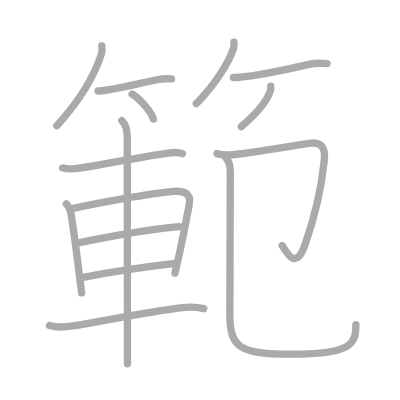
t = 0.00 s
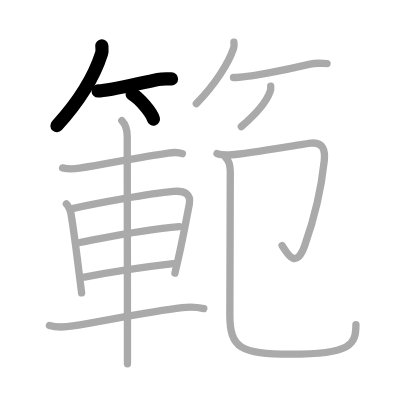
t = 3.00 s
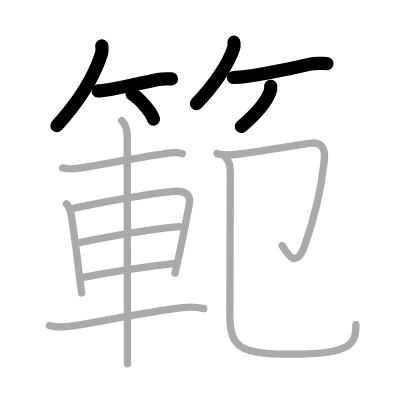
t = 6.00 s
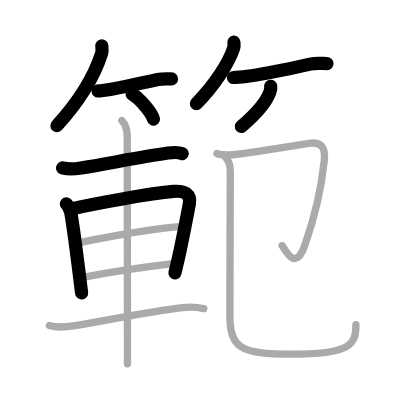
t = 9.00 s
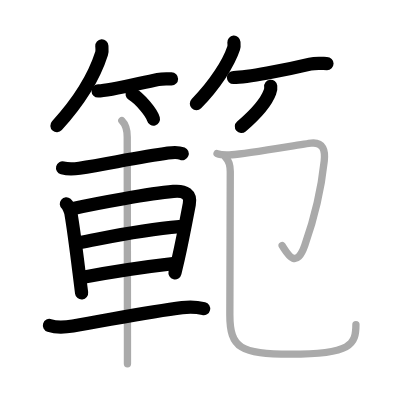
t = 12.00 s
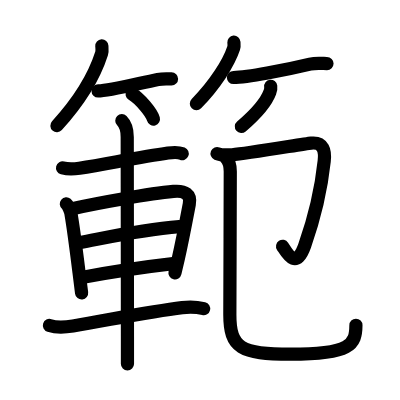
t = 15.00 s

The animated SVG that drew these frames (rendered in a browser with its animation timeline set to each time). Animation: 15 SMIL elements (animate=15); one cycle of 15.00 s.

<?xml version="1.0" standalone="no"?>
<!DOCTYPE svg PUBLIC "-//W3C//DTD SVG 1.1//EN"   "http://www.w3.org/Graphics/SVG/1.1/DTD/svg11.dtd">
<svg width="400px" height="400px"  version="1.1" xmlns="http://www.w3.org/2000/svg">
  <defs>
    <marker id="Triangle" viewBox="0 0 10 10" refX="0" refY="5" markerUnits="strokeWidth" markerWidth="3" style="stroke-opacity:0%;fill:#aaaaaa;" markerHeight="2" orient="auto">
      <path d="M 0 0 L 10 5 L 0 10 z" />
    </marker>
    
    <marker id="Arrow" viewBox="0 0 10 10" refX="5" refY="5" markerUnits="strokeWidth" markerWidth="1.8" style="stroke-opacity:0%;fill:#770000;" markerHeight="2" orient="auto">
      <path d="M 0 4 L 6 4 L 4 1 L 10 5 L 4 9 L 6 6 L 0 6 z" />
        <circle cx="5" cy="5" r="5" />
      </marker>
    
    <marker id="TriangleRed" viewBox="0 0 10 10" refX="0" refY="5" markerUnits="strokeWidth" markerWidth="3" style="stroke-opacity:0%;fill:#CC0000;" markerHeight="2" orient="auto">
      <path d="M 0 0 L 10 5 L 0 10 z" />
    </marker>
    
    <marker id="ArrowRed" viewBox="0 0 10 10" refX="5" refY="5" markerUnits="strokeWidth" markerWidth="1.8" style="stroke-opacity:0%;fill:#CC0000;" markerHeight="2" orient="auto">
      <path d="M 0 4 L 6 4 L 4 1 L 10 5 L 4 9 L 6 6 L 0 6 z" />
        <circle cx="5" cy="5" r="5" />
      </marker>
    
  </defs>
  
  <path style="fill:#ffffff; fill-opacity:100%; fill-rule:evenodd; stroke-width:0;" d="M 0 0 L 400px 0 L 400px 400px L 0 400px L 0 0" />

  <g transform="scale(3.6697247706422 3.6697247706422)">
<path style="fill:none; fill-opacity:0%; fill-rule:evenodd; stroke:#aaaaaa; stroke-opacity:100%; stroke-width: 1.5pt; stroke-linejoin:round; stroke-linecap:round;" d="M27.75 12.5c0.03 0.52 0.16 1.36-0.07 2.08c-1.81 5.67-5.81 12.67-12.18 19.67"></path>
<path style="fill:none; fill-opacity:0%; fill-rule:evenodd; stroke:#aaaaaa; stroke-opacity:100%; stroke-width: 1.5pt; stroke-linejoin:round; stroke-linecap:round;" d="M26.73 24.79c2.89 0 10.39-1.91 16.3-3.13c1.49-0.31 2.8-0.16 3.72-0.16"></path>
<path style="fill:none; fill-opacity:0%; fill-rule:evenodd; stroke:#aaaaaa; stroke-opacity:100%; stroke-width: 1.5pt; stroke-linejoin:round; stroke-linecap:round;" d="M36 25.62c2.05 1.21 5.3 4.96 5.81 6.84"></path>
<path style="fill:none; fill-opacity:0%; fill-rule:evenodd; stroke:#aaaaaa; stroke-opacity:100%; stroke-width: 1.5pt; stroke-linejoin:round; stroke-linecap:round;" d="M63.74 11.5c0.03 0.39 0.12 1.03-0.06 1.58c-1.37 4.15-5.16 10.07-10.18 15.17"></path>
<path style="fill:none; fill-opacity:0%; fill-rule:evenodd; stroke:#aaaaaa; stroke-opacity:100%; stroke-width: 1.5pt; stroke-linejoin:round; stroke-linecap:round;" d="M63.62 21.12c3.75 0 14-2 20.87-3.64c1.88-0.45 3.53-0.15 4.63-0.15"></path>
<path style="fill:none; fill-opacity:0%; fill-rule:evenodd; stroke:#aaaaaa; stroke-opacity:100%; stroke-width: 1.5pt; stroke-linejoin:round; stroke-linecap:round;" d="M73.77 23.5c0.07 0.55 0 1.07-0.21 1.57c-0.86 2.37-3.56 5.8-7.81 9.43"></path>
<path style="fill:none; fill-opacity:0%; fill-rule:evenodd; stroke:#aaaaaa; stroke-opacity:100%; stroke-width: 1.5pt; stroke-linejoin:round; stroke-linecap:round;" d="M17.05 45.75c1.45 0.38 3.36 0.28 4.6 0.08c8.21-1.34 16.65-3.05 24.12-4.12c0.96-0.14 2.95-0.25 3.92 0.17"></path>
<path style="fill:none; fill-opacity:0%; fill-rule:evenodd; stroke:#aaaaaa; stroke-opacity:100%; stroke-width: 1.5pt; stroke-linejoin:round; stroke-linecap:round;" d="M18.08 55.57c0.5 0.41 1.13 1.94 1.23 2.48c0.52 3.01 1.42 9.67 2.23 16.2c0.25 1.96 0.48 3.86 0.7 5.57"></path>
<path style="fill:none; fill-opacity:0%; fill-rule:evenodd; stroke:#aaaaaa; stroke-opacity:100%; stroke-width: 1.5pt; stroke-linejoin:round; stroke-linecap:round;" d="M20 56.8c6.72-1.5 20.74-4.03 27.26-4.63c3.2-0.29 4.83 0.81 4.32 3.48c-0.83 4.35-1.78 9.48-3 14.87c-0.3 1.33-0.61 2.64-0.91 3.89"></path>
<path style="fill:none; fill-opacity:0%; fill-rule:evenodd; stroke:#aaaaaa; stroke-opacity:100%; stroke-width: 1.5pt; stroke-linejoin:round; stroke-linecap:round;" d="M21.78 66.08c7.59-1.42 16.41-3.46 27.09-4.33"></path>
<path style="fill:none; fill-opacity:0%; fill-rule:evenodd; stroke:#aaaaaa; stroke-opacity:100%; stroke-width: 1.5pt; stroke-linejoin:round; stroke-linecap:round;" d="M23 75.5c7.88-1.5 16.25-2.75 24.17-3.66"></path>
<path style="fill:none; fill-opacity:0%; fill-rule:evenodd; stroke:#aaaaaa; stroke-opacity:100%; stroke-width: 1.5pt; stroke-linejoin:round; stroke-linecap:round;" d="M13.47 88.69c2.16 0.69 4.76 0.4 6.42 0.13c9.94-1.67 21.11-3.94 29.76-5c2.02-0.25 3.98-0.18 5.88 0.28"></path>
<path style="fill:none; fill-opacity:0%; fill-rule:evenodd; stroke:#aaaaaa; stroke-opacity:100%; stroke-width: 1.5pt; stroke-linejoin:round; stroke-linecap:round;" d="M33.2 32.88c1.21 1.21 1.47 2.62 1.47 4.42c0 0.61 0.05 38.03 0.06 54.33c0 4.41 0 7.29 0 7.51"></path>
<path style="fill:none; fill-opacity:0%; fill-rule:evenodd; stroke:#aaaaaa; stroke-opacity:100%; stroke-width: 1.5pt; stroke-linejoin:round; stroke-linecap:round;" d="M59.15 41.84c0.97 0.41 2.43 0.44 4.07 0.33c4.16-0.29 19.52-2.96 21.56-3.17c3.4-0.35 3.87 2.14 3.57 4.88c-0.72 6.75-2.22 14.25-5.31 23.02c-2.45 6.96-4.91 1.86-6.15 0.04"></path>
<path style="fill:none; fill-opacity:0%; fill-rule:evenodd; stroke:#aaaaaa; stroke-opacity:100%; stroke-width: 1.5pt; stroke-linejoin:round; stroke-linecap:round;" d="M61.47 42.88c1.01 1.01 1.28 2.24 1.28 3.87c0 9.2-0.12 34.88-0.12 38.99c0 9.12 3 10.78 16.52 10.78c16.6 0 17.84-2.66 17.84-8.08"></path>

<path style="fill:none; fill-opacity:0%; fill-rule:evenodd; stroke:#000000; stroke-opacity:100%; stroke-width: 2.7pt; stroke-linejoin:round; stroke-linecap:round;" d="M27.75 12.5c0.03 0.52 0.16 1.36-0.07 2.08c-1.81 5.67-5.81 12.67-12.18 19.67" pathLength="100" stroke-dashoffset="100" stroke-dasharray="100 105"><animate id="dashAnim1" attributeName="stroke-dashoffset" from="100" to="0" dur="1s" calcMode="linear" fill="freeze"/></path>
<path style="fill:none; fill-opacity:0%; fill-rule:evenodd; stroke:#000000; stroke-opacity:100%; stroke-width: 2.7pt; stroke-linejoin:round; stroke-linecap:round;" d="M26.73 24.79c2.89 0 10.39-1.91 16.3-3.13c1.49-0.31 2.8-0.16 3.72-0.16" pathLength="100" stroke-dashoffset="100" stroke-dasharray="100 105"><animate id="dashAnim2" attributeName="stroke-dashoffset" from="100" to="0" dur="1s" calcMode="linear" begin="dashAnim1.end" fill="freeze"/></path>
<path style="fill:none; fill-opacity:0%; fill-rule:evenodd; stroke:#000000; stroke-opacity:100%; stroke-width: 2.7pt; stroke-linejoin:round; stroke-linecap:round;" d="M36 25.62c2.05 1.21 5.3 4.96 5.81 6.84" pathLength="100" stroke-dashoffset="100" stroke-dasharray="100 105"><animate id="dashAnim3" attributeName="stroke-dashoffset" from="100" to="0" dur="1s" calcMode="linear" begin="dashAnim2.end" fill="freeze"/></path>
<path style="fill:none; fill-opacity:0%; fill-rule:evenodd; stroke:#000000; stroke-opacity:100%; stroke-width: 2.7pt; stroke-linejoin:round; stroke-linecap:round;" d="M63.74 11.5c0.03 0.39 0.12 1.03-0.06 1.58c-1.37 4.15-5.16 10.07-10.18 15.17" pathLength="100" stroke-dashoffset="100" stroke-dasharray="100 105"><animate id="dashAnim4" attributeName="stroke-dashoffset" from="100" to="0" dur="1s" calcMode="linear" begin="dashAnim3.end" fill="freeze"/></path>
<path style="fill:none; fill-opacity:0%; fill-rule:evenodd; stroke:#000000; stroke-opacity:100%; stroke-width: 2.7pt; stroke-linejoin:round; stroke-linecap:round;" d="M63.62 21.12c3.75 0 14-2 20.87-3.64c1.88-0.45 3.53-0.15 4.63-0.15" pathLength="100" stroke-dashoffset="100" stroke-dasharray="100 105"><animate id="dashAnim5" attributeName="stroke-dashoffset" from="100" to="0" dur="1s" calcMode="linear" begin="dashAnim4.end" fill="freeze"/></path>
<path style="fill:none; fill-opacity:0%; fill-rule:evenodd; stroke:#000000; stroke-opacity:100%; stroke-width: 2.7pt; stroke-linejoin:round; stroke-linecap:round;" d="M73.77 23.5c0.07 0.55 0 1.07-0.21 1.57c-0.86 2.37-3.56 5.8-7.81 9.43" pathLength="100" stroke-dashoffset="100" stroke-dasharray="100 105"><animate id="dashAnim6" attributeName="stroke-dashoffset" from="100" to="0" dur="1s" calcMode="linear" begin="dashAnim5.end" fill="freeze"/></path>
<path style="fill:none; fill-opacity:0%; fill-rule:evenodd; stroke:#000000; stroke-opacity:100%; stroke-width: 2.7pt; stroke-linejoin:round; stroke-linecap:round;" d="M17.05 45.75c1.45 0.38 3.36 0.28 4.6 0.08c8.21-1.34 16.65-3.05 24.12-4.12c0.96-0.14 2.95-0.25 3.92 0.17" pathLength="100" stroke-dashoffset="100" stroke-dasharray="100 105"><animate id="dashAnim7" attributeName="stroke-dashoffset" from="100" to="0" dur="1s" calcMode="linear" begin="dashAnim6.end" fill="freeze"/></path>
<path style="fill:none; fill-opacity:0%; fill-rule:evenodd; stroke:#000000; stroke-opacity:100%; stroke-width: 2.7pt; stroke-linejoin:round; stroke-linecap:round;" d="M18.08 55.57c0.5 0.41 1.13 1.94 1.23 2.48c0.52 3.01 1.42 9.67 2.23 16.2c0.25 1.96 0.48 3.86 0.7 5.57" pathLength="100" stroke-dashoffset="100" stroke-dasharray="100 105"><animate id="dashAnim8" attributeName="stroke-dashoffset" from="100" to="0" dur="1s" calcMode="linear" begin="dashAnim7.end" fill="freeze"/></path>
<path style="fill:none; fill-opacity:0%; fill-rule:evenodd; stroke:#000000; stroke-opacity:100%; stroke-width: 2.7pt; stroke-linejoin:round; stroke-linecap:round;" d="M20 56.8c6.72-1.5 20.74-4.03 27.26-4.63c3.2-0.29 4.83 0.81 4.32 3.48c-0.83 4.35-1.78 9.48-3 14.87c-0.3 1.33-0.61 2.64-0.91 3.89" pathLength="100" stroke-dashoffset="100" stroke-dasharray="100 105"><animate id="dashAnim9" attributeName="stroke-dashoffset" from="100" to="0" dur="1s" calcMode="linear" begin="dashAnim8.end" fill="freeze"/></path>
<path style="fill:none; fill-opacity:0%; fill-rule:evenodd; stroke:#000000; stroke-opacity:100%; stroke-width: 2.7pt; stroke-linejoin:round; stroke-linecap:round;" d="M21.78 66.08c7.59-1.42 16.41-3.46 27.09-4.33" pathLength="100" stroke-dashoffset="100" stroke-dasharray="100 105"><animate id="dashAnim10" attributeName="stroke-dashoffset" from="100" to="0" dur="1s" calcMode="linear" begin="dashAnim9.end" fill="freeze"/></path>
<path style="fill:none; fill-opacity:0%; fill-rule:evenodd; stroke:#000000; stroke-opacity:100%; stroke-width: 2.7pt; stroke-linejoin:round; stroke-linecap:round;" d="M23 75.5c7.88-1.5 16.25-2.75 24.17-3.66" pathLength="100" stroke-dashoffset="100" stroke-dasharray="100 105"><animate id="dashAnim11" attributeName="stroke-dashoffset" from="100" to="0" dur="1s" calcMode="linear" begin="dashAnim10.end" fill="freeze"/></path>
<path style="fill:none; fill-opacity:0%; fill-rule:evenodd; stroke:#000000; stroke-opacity:100%; stroke-width: 2.7pt; stroke-linejoin:round; stroke-linecap:round;" d="M13.47 88.69c2.16 0.69 4.76 0.4 6.42 0.13c9.94-1.67 21.11-3.94 29.76-5c2.02-0.25 3.98-0.18 5.88 0.28" pathLength="100" stroke-dashoffset="100" stroke-dasharray="100 105"><animate id="dashAnim12" attributeName="stroke-dashoffset" from="100" to="0" dur="1s" calcMode="linear" begin="dashAnim11.end" fill="freeze"/></path>
<path style="fill:none; fill-opacity:0%; fill-rule:evenodd; stroke:#000000; stroke-opacity:100%; stroke-width: 2.7pt; stroke-linejoin:round; stroke-linecap:round;" d="M33.2 32.88c1.21 1.21 1.47 2.62 1.47 4.42c0 0.61 0.05 38.03 0.06 54.33c0 4.41 0 7.29 0 7.51" pathLength="100" stroke-dashoffset="100" stroke-dasharray="100 105"><animate id="dashAnim13" attributeName="stroke-dashoffset" from="100" to="0" dur="1s" calcMode="linear" begin="dashAnim12.end" fill="freeze"/></path>
<path style="fill:none; fill-opacity:0%; fill-rule:evenodd; stroke:#000000; stroke-opacity:100%; stroke-width: 2.7pt; stroke-linejoin:round; stroke-linecap:round;" d="M59.15 41.84c0.97 0.41 2.43 0.44 4.07 0.33c4.16-0.29 19.52-2.96 21.56-3.17c3.4-0.35 3.87 2.14 3.57 4.88c-0.72 6.75-2.22 14.25-5.31 23.02c-2.45 6.96-4.91 1.86-6.15 0.04" pathLength="100" stroke-dashoffset="100" stroke-dasharray="100 105"><animate id="dashAnim14" attributeName="stroke-dashoffset" from="100" to="0" dur="1s" calcMode="linear" begin="dashAnim13.end" fill="freeze"/></path>
<path style="fill:none; fill-opacity:0%; fill-rule:evenodd; stroke:#000000; stroke-opacity:100%; stroke-width: 2.7pt; stroke-linejoin:round; stroke-linecap:round;" d="M61.47 42.88c1.01 1.01 1.28 2.24 1.28 3.87c0 9.2-0.12 34.88-0.12 38.99c0 9.12 3 10.78 16.52 10.78c16.6 0 17.84-2.66 17.84-8.08" pathLength="100" stroke-dashoffset="100" stroke-dasharray="100 105"><animate id="dashAnim15" attributeName="stroke-dashoffset" from="100" to="0" dur="1s" calcMode="linear" begin="dashAnim14.end" fill="freeze"/></path>

</g>

</svg>  
          
